3-way image classification set "data" from GitHub (wuyinwuxian/Neural_Networks_froth_flotation); label vocabulary: high, low, medium.

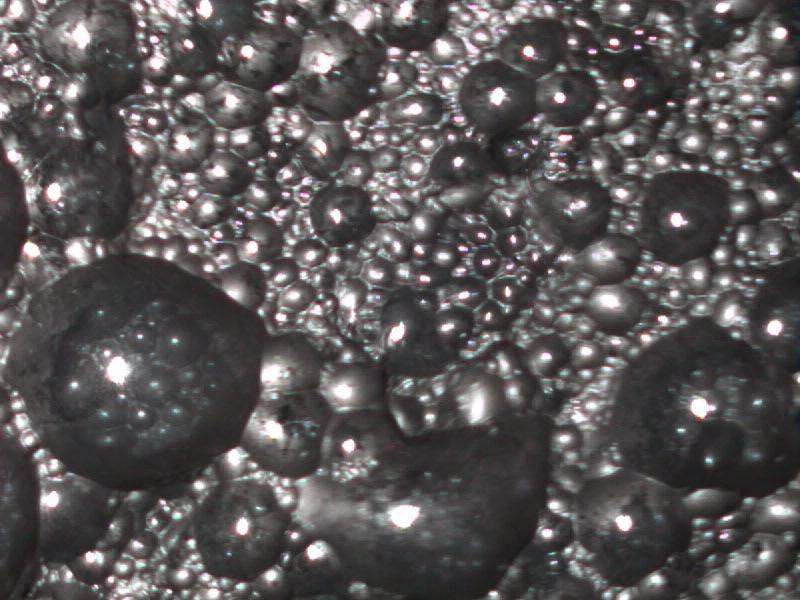
Label: low

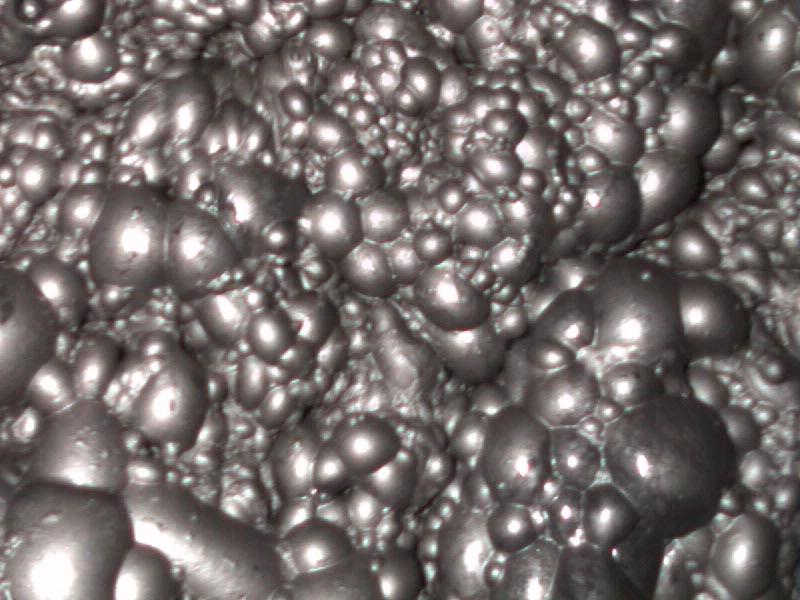
Label: medium

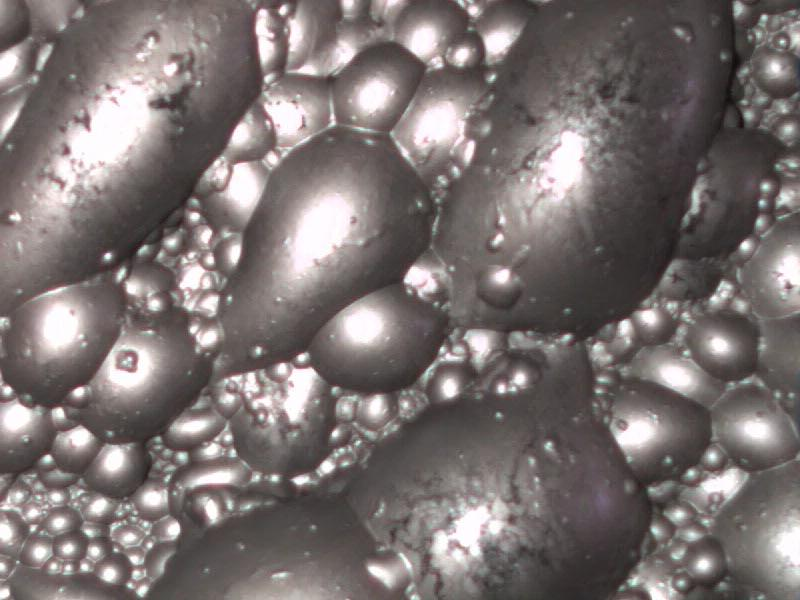
Label: high

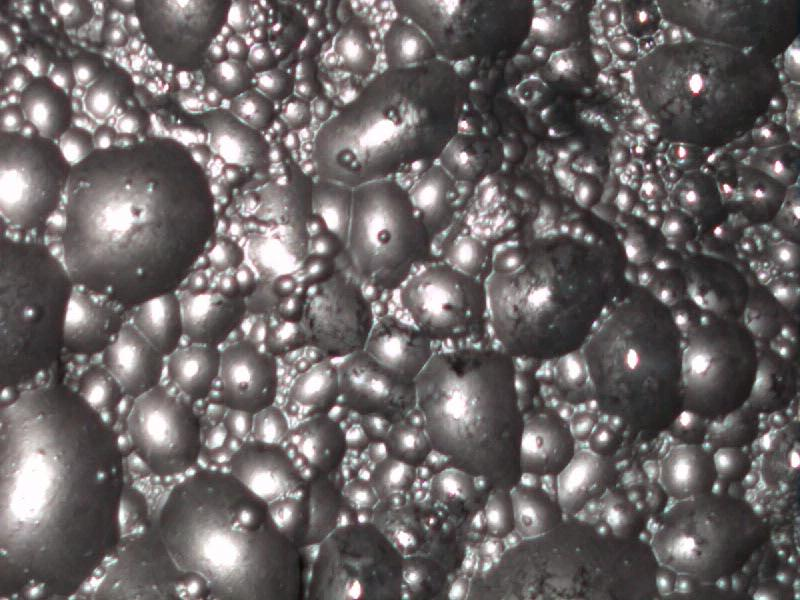
Label: low

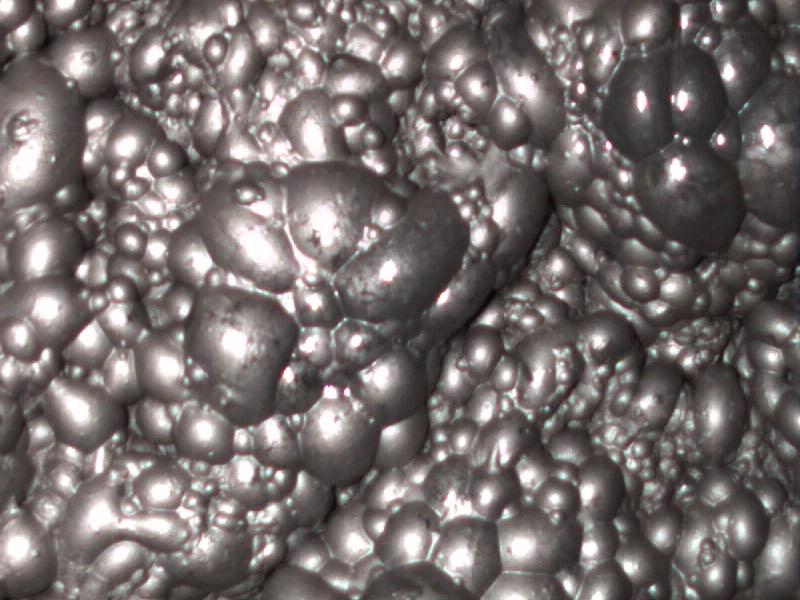
Label: medium

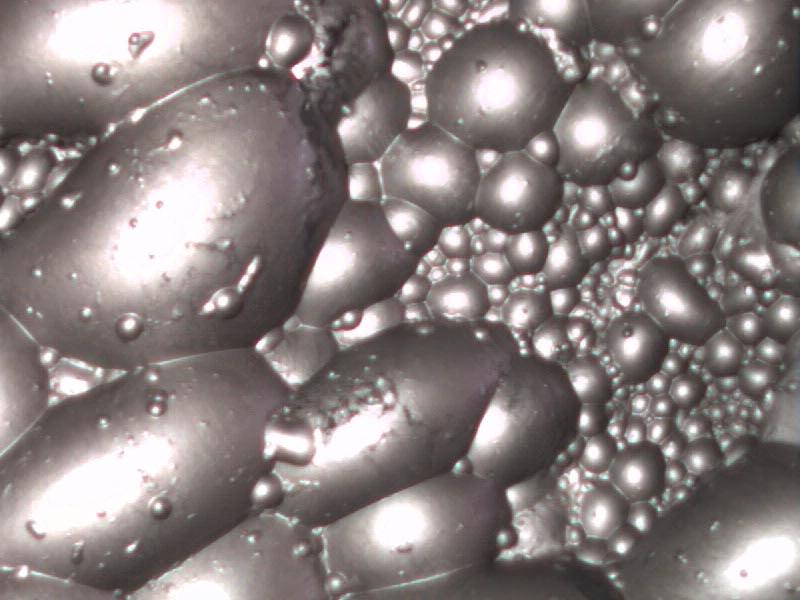
Label: high
